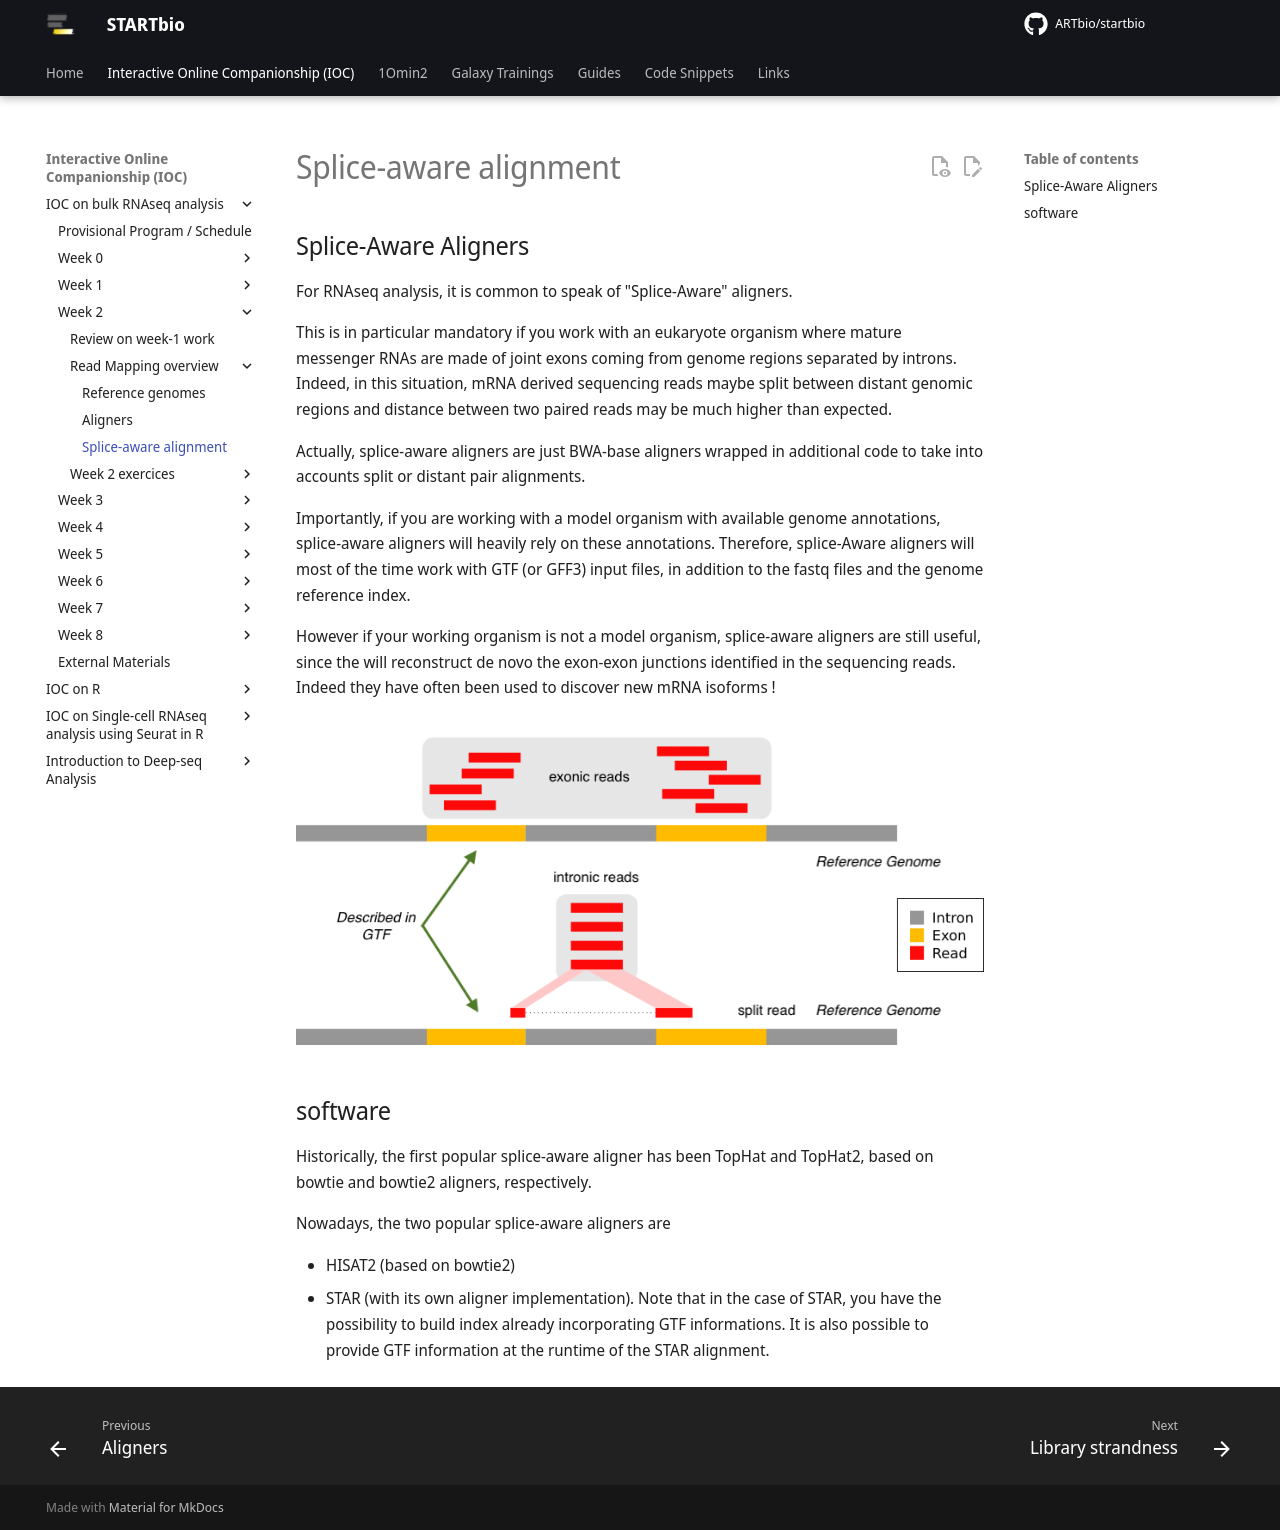

repository: ARTbio/startbio · page: bulk_RNAseq-IOC/15_splice_aware_mapping/index.html · generator: mkdocs

## Splice-Aware Aligners

For RNAseq analysis, it is common to speak of "Splice-Aware" aligners.

This is in particular
mandatory if you work with an eukaryote organism where mature messenger RNAs are made of
joint exons coming from genome regions separated by introns. Indeed, in this situation,
mRNA derived sequencing reads maybe split between distant genomic regions and distance
between two paired reads may be much higher than expected.

Actually, splice-aware aligners are just BWA-base aligners wrapped in additional code to take
into accounts split or distant pair alignments.

Importantly, if you are working with a model organism with available genome annotations,
splice-aware aligners will heavily rely on these annotations. Therefore, splice-Aware
aligners will most of the time work with GTF (or GFF3) input files, in addition to the
fastq files and the genome reference index.

However if your working organism is not a model organism, splice-aware aligners are still
useful, since the will reconstruct de novo the exon-exon junctions identified in the
sequencing reads. Indeed they have often been used to discover new mRNA isoforms !

![](images/splice_aware_alignment.png)

## software

Historically, the first popular splice-aware aligner has been TopHat and TopHat2,
based on bowtie and bowtie2 aligners, respectively.

Nowadays, the two popular splice-aware aligners are

- HISAT2 (based on bowtie2)
- STAR (with its own aligner implementation).
  Note that in the case of STAR, you have the possibility to build index already incorporating
  GTF informations. It is also possible to provide GTF information at the runtime of the
  STAR alignment.
